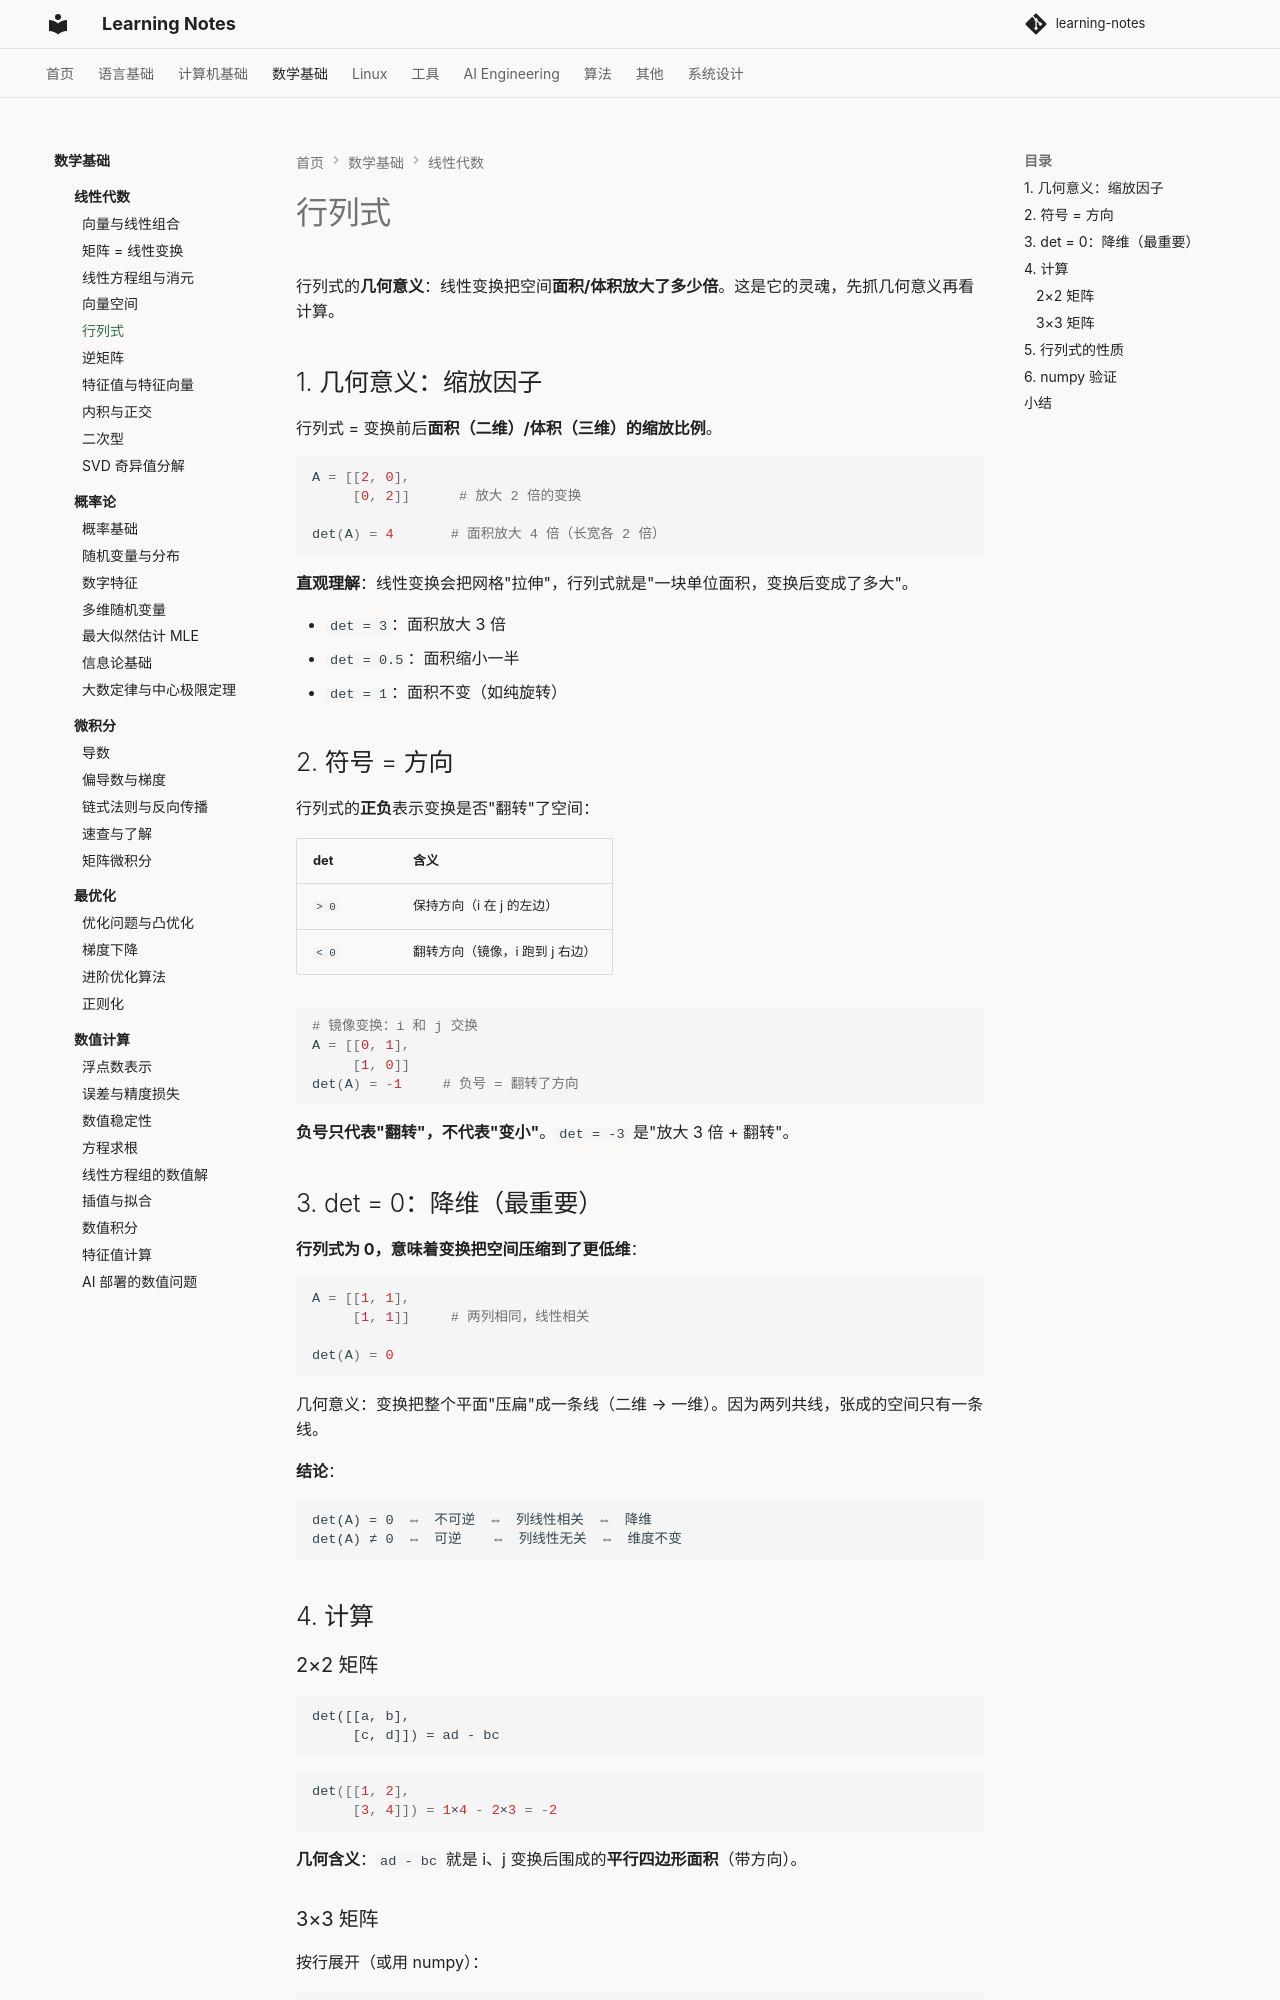

repository: handwan/learning-notes · page: 03-math/linear-algebra/05-行列式/index.html · generator: mkdocs

# 行列式

行列式的**几何意义**：线性变换把空间**面积/体积放大了多少倍**。这是它的灵魂，先抓几何意义再看计算。

## 1. 几何意义：缩放因子

行列式 = 变换前后**面积（二维）/体积（三维）的缩放比例**。

```python
A = [[2, 0],
     [0, 2]]      # 放大 2 倍的变换

det(A) = 4       # 面积放大 4 倍（长宽各 2 倍）
```

**直观理解**：线性变换会把网格"拉伸"，行列式就是"一块单位面积，变换后变成了多大"。

- `det = 3`：面积放大 3 倍
- `det = 0.5`：面积缩小一半
- `det = 1`：面积不变（如纯旋转）

## 2. 符号 = 方向

行列式的**正负**表示变换是否"翻转"了空间：

| det | 含义 |
|-----|------|
| `> 0` | 保持方向（i 在 j 的左边） |
| `< 0` | 翻转方向（镜像，i 跑到 j 右边） |

```python
# 镜像变换：i 和 j 交换
A = [[0, 1],
     [1, 0]]
det(A) = -1     # 负号 = 翻转了方向
```

**负号只代表"翻转"，不代表"变小"**。`det = -3` 是"放大 3 倍 + 翻转"。

## 3. det = 0：降维（最重要）

**行列式为 0，意味着变换把空间压缩到了更低维**：

```python
A = [[1, 1],
     [1, 1]]     # 两列相同，线性相关

det(A) = 0
```

几何意义：变换把整个平面"压扁"成一条线（二维 → 一维）。因为两列共线，张成的空间只有一条线。

**结论**：

```
det(A) = 0  ⇔  不可逆  ⇔  列线性相关  ⇔  降维
det(A) ≠ 0  ⇔  可逆    ⇔  列线性无关  ⇔  维度不变
```

## 4. 计算

### 2×2 矩阵

```
det([[a, b],
     [c, d]]) = ad - bc
```

```python
det([[1, 2],
     [3, 4]]) = 1×4 - 2×3 = -2
```

**几何含义**：`ad - bc` 就是 i、j 变换后围成的**平行四边形面积**（带方向）。
